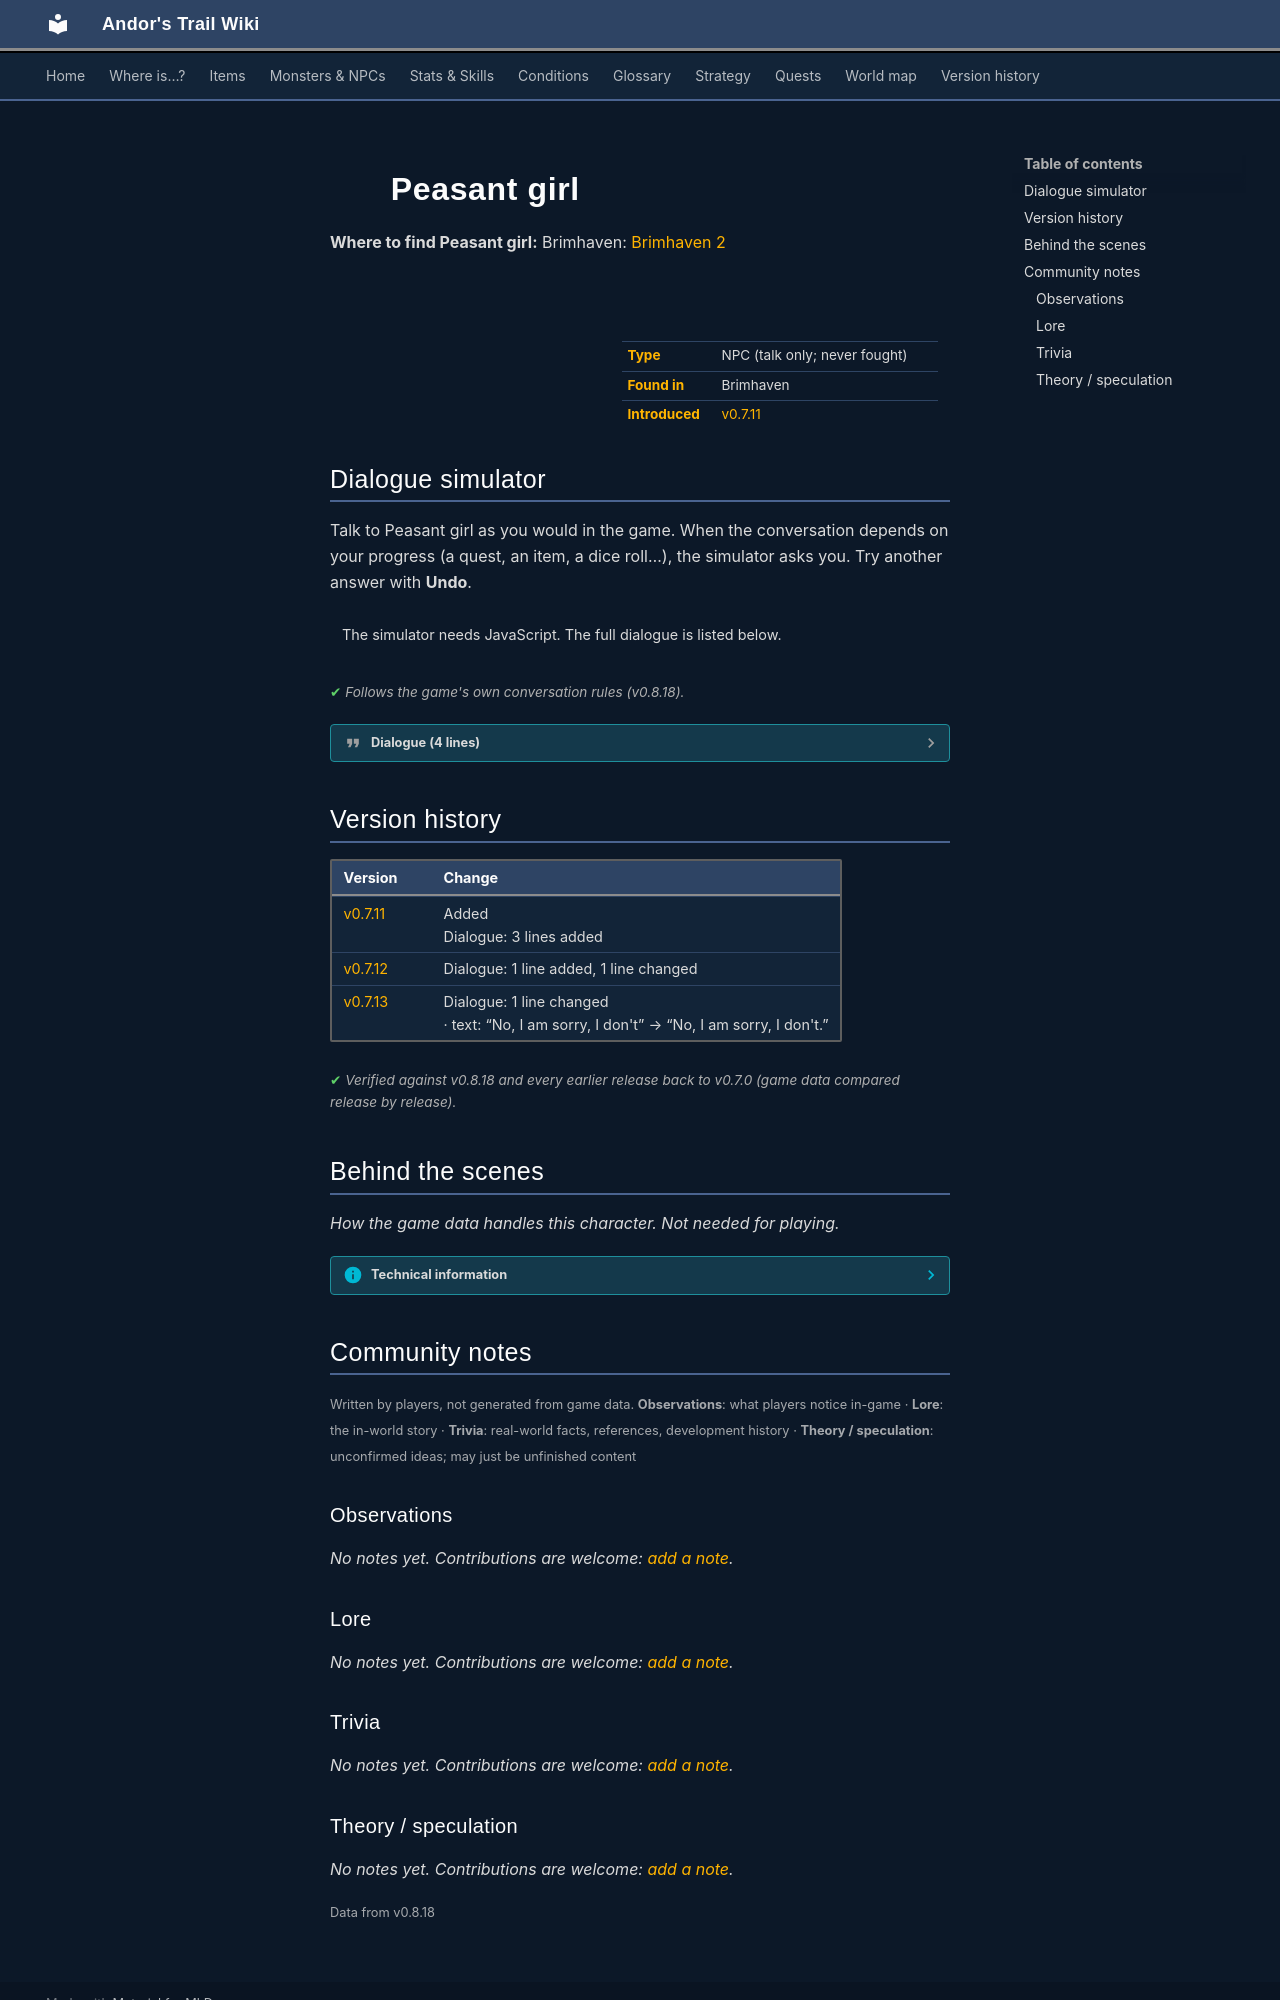

repository: asdfghjkl628/Andor-s-Trail-Wikiiii · page: monsters/brv_farmer_girl/index.html · generator: mkdocs

---
description: "Peasant girl is a non-player character (NPC) in Andor's Trail, found in Brimhaven."
---

# ![](../assets/icons/monsters/monsters_karvis2_0.png){ .sprite } Peasant girl

**Where to find Peasant girl:** Brimhaven: [Brimhaven 2](../maps/brimhaven2.md#pin-npc-brv_farmer_girl)

<div class="infobox" markdown>

<p class="ib-img"><img class="sprite" src="../../assets/icons/monsters/monsters_karvis2_0.png" alt=""></p>

| | |
|---|---|
| **Type** | NPC (talk only; never fought) |
| **Found in** | Brimhaven |
| **Introduced** | [v0.7.11](../versions/0.7.11.md) |

</div>

## Dialogue simulator

Talk to Peasant girl as you would in the game. When the conversation depends on your progress (a quest, an item, a dice roll…), the simulator asks you. Try another answer with **Undo**.

<div class="dlg-sim" data-src="../../assets/dialogue/brv_farmer_girl_0.json" data-npc="Peasant girl" markdown="0"><noscript>The simulator needs JavaScript. The full dialogue is listed below.</noscript></div>

<p class="verified">Follows the game's own conversation rules (v0.8.18).</p>

??? quote "Dialogue (4 lines)"

    *Exactly as in the game files. Each line appears once; links jump to where a choice leads.*

    <span id="d-brv_farmer_girl_0"></span>**`brv_farmer_girl_0`** Peasant girl: “[Working and singing]”

    - “Hello” → [brv_farmer_girl_1](#d-brv_farmer_girl_1)

    <span id="d-brv_farmer_girl_1"></span>**`brv_farmer_girl_1`** Peasant girl: “What a wonderful warm day. [Continues working and singing]”

    - “[Join her singing]” → [brv_farmer_girl_2](#d-brv_farmer_girl_2)
    - “I have to go.” → *conversation ends*
    - “I'm wondering, do you know anything about Lawellyn's death?” *(if reached stage 130 of [A strange looking dagger](../quests/brv_dagger.md#stage-130); NOT reached stage 200 of [A strange looking dagger](../quests/brv_dagger.md#stage-200); NOT reached stage 230 of [A strange looking dagger](../quests/brv_dagger.md#stage-230))* → [brv_asd_no_info_10](#d-brv_asd_no_info_10)

    <span id="d-brv_farmer_girl_2"></span>**`brv_farmer_girl_2`** Peasant girl: “You are a funny person. [Laughs and continues working and singing]”


    <span id="d-brv_asd_no_info_10"></span>**`brv_asd_no_info_10`** Peasant girl: “No, I am sorry, I don't.”




## Version history

| Version | Change |
|---|---|
| [v0.7.11](../versions/0.7.11.md) | Added<br>Dialogue: 3 lines added |
| [v0.7.12](../versions/0.7.12.md) | Dialogue: 1 line added, 1 line changed |
| [v0.7.13](../versions/0.7.13.md) | Dialogue: 1 line changed<br>· text: “No, I am sorry, I don't” → “No, I am sorry, I don't.” |

<p class="verified">Verified against v0.8.18 and every earlier release back to v0.7.0 (game data compared release by release).</p>


## Behind the scenes

*How the game data handles this character. Not needed for playing.*

??? info "Technical information"

    | | |
    |---|---|
    | Entry ID | `brv_farmer_girl` |
    | Type (wiki) | NPC |
    | Spawn group | `brv_farmer_girl` |
    | Loot table | – |
    | Conversation | `brv_farmer_girl_0` |
    | Faction | – |
    | Movement | – |
    | Icon | `monsters_karvis2:0` |
    | Defined in | `res/raw/monsterlist_brimhaven.json` |

    Raw data:

    ```json
    {
     "id": "brv_farmer_girl",
     "name": "Peasant girl",
     "iconID": "monsters_karvis2:0",
     "phraseID": "brv_farmer_girl_0"
    }
    ```


## Community notes

<small>Written by players, not generated from game data. **Observations**: what players notice in-game · **Lore**: the in-world story · **Trivia**: real-world facts, references, development history · **Theory / speculation**: unconfirmed ideas; may just be unfinished content</small>

### Observations

*No notes yet. Contributions are welcome: [add a note](https://github.com/asdfghjkl628/Andor-s-Trail-Wikiiii/new/main/notes/monsters?filename=brv_farmer_girl.md&value=%23%23%20Observations%0A%0A%3C%21--%20what%20players%20notice%20in-game%20--%3E%0A%0A%23%23%20Lore%0A%0A%3C%21--%20the%20in-world%20story%20--%3E%0A%0A%23%23%20Trivia%0A%0A%3C%21--%20real-world%20facts%2C%20references%2C%20development%20history%20--%3E%0A%0A%23%23%20Theory%20/%20speculation%0A%0A%3C%21--%20unconfirmed%20ideas%3B%20may%20just%20be%20unfinished%20content%20--%3E%0A).*

### Lore

*No notes yet. Contributions are welcome: [add a note](https://github.com/asdfghjkl628/Andor-s-Trail-Wikiiii/new/main/notes/monsters?filename=brv_farmer_girl.md&value=%23%23%20Observations%0A%0A%3C%21--%20what%20players%20notice%20in-game%20--%3E%0A%0A%23%23%20Lore%0A%0A%3C%21--%20the%20in-world%20story%20--%3E%0A%0A%23%23%20Trivia%0A%0A%3C%21--%20real-world%20facts%2C%20references%2C%20development%20history%20--%3E%0A%0A%23%23%20Theory%20/%20speculation%0A%0A%3C%21--%20unconfirmed%20ideas%3B%20may%20just%20be%20unfinished%20content%20--%3E%0A).*

### Trivia

*No notes yet. Contributions are welcome: [add a note](https://github.com/asdfghjkl628/Andor-s-Trail-Wikiiii/new/main/notes/monsters?filename=brv_farmer_girl.md&value=%23%23%20Observations%0A%0A%3C%21--%20what%20players%20notice%20in-game%20--%3E%0A%0A%23%23%20Lore%0A%0A%3C%21--%20the%20in-world%20story%20--%3E%0A%0A%23%23%20Trivia%0A%0A%3C%21--%20real-world%20facts%2C%20references%2C%20development%20history%20--%3E%0A%0A%23%23%20Theory%20/%20speculation%0A%0A%3C%21--%20unconfirmed%20ideas%3B%20may%20just%20be%20unfinished%20content%20--%3E%0A).*
